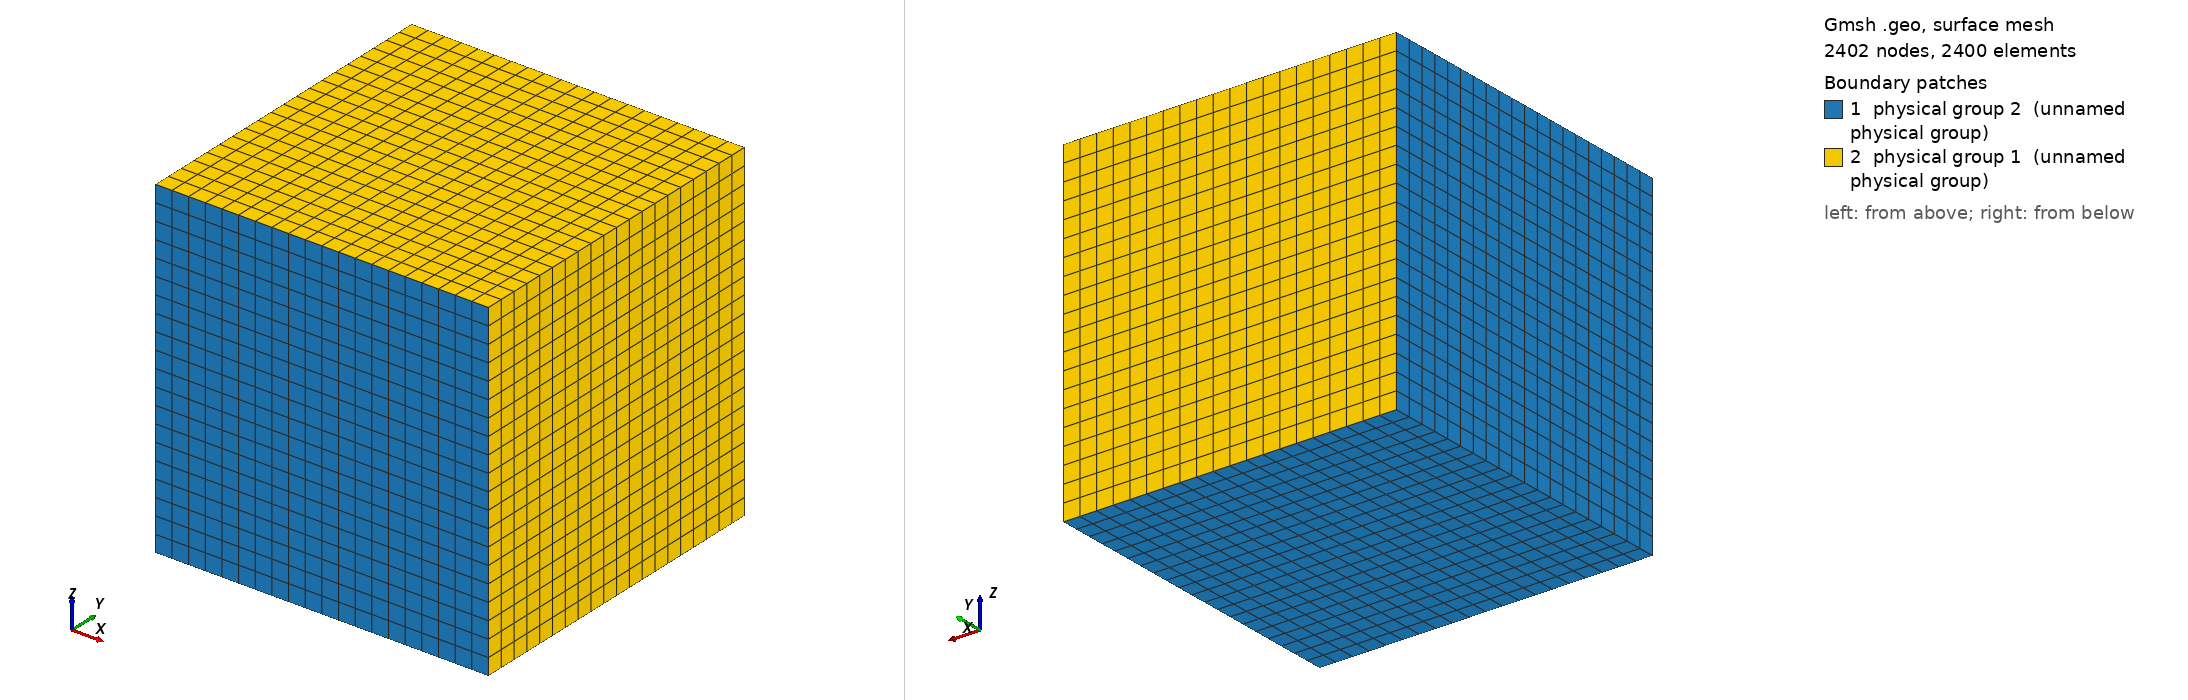

Gmsh geometry script, surface-meshed: 2402 nodes, 2400 surface elements. Boundary patches (legend numbers): 1 physical group 2 (unnamed physical group), 2 physical group 1 (unnamed physical group). Left view from above one corner, right view from below the opposite corner. Legend entries are the model's physical surfaces. The drawing asked Gmsh for element sizes between 1% and 20% of the model's largest extent; the script's own settings can give other sizes.

=== cube_r11.geo (drawn) ===
/******************************************************************************
* Copyright (C) Siarhei Uzunbajakau, 2023.
*
* This program is free software. You can use, modify, and redistribute it under
* the terms of the GNU Lesser General Public License as published by the Free
* Software Foundation, either version 3 or (at your option) any later version.
* This program is distributed without any warranty.
*
* Refer to COPYING.LESSER for more details.
******************************************************************************/

r = 11; //@1

a = 1.0;

Point(1) = {-a, -a, -a};
Point(2) = { a, -a, -a};
Point(3) = { a,  a, -a};
Point(4) = {-a,  a, -a};
Point(5) = {-a, -a,  a};
Point(6) = { a, -a,  a};
Point(7) = { a,  a,  a};
Point(8) = {-a,  a,  a};

Line(1) = {1, 2};
Line(2) = {2, 3};
Line(3) = {3, 4};
Line(4) = {4, 1};

Line(5) = {5, 6};
Line(6) = {6, 7};
Line(7) = {7, 8};
Line(8) = {8, 5};

Line(9) = {1, 5};
Line(10) = {2, 6};
Line(11) = {3, 7};
Line(12) = {4, 8};

Line Loop(1) = {1, 2, 3, 4};
Plane Surface(1) = {1};

Line Loop(2) = {5, 6, 7, 8};
Plane Surface(2) = {2};

Line Loop(3) = {1, 10, -5, -9};
Plane Surface(3) = {3};

Line Loop(4) = {2, 11, -6, -10};
Plane Surface(4) = {4};

Line Loop(5) = {3, 12, -7, -11};
Plane Surface(5) = {5};

Line Loop(6) = {4, 9, -8, -12};
Plane Surface(6) = {6};

Surface Loop(1) = {1, 2, 3, 4, 5, 6};
Volume(1) = {1};
Physical Volume(100) = {1};

Physical Surface(1) = {2, 4, 5};
Physical Surface(2) = {1, 3, 6};

// Physical Surface(1) = {1, 2, 3, 4, 5, 6};

Transfinite Surface "*";
Transfinite Volume "*";
Recombine Surface "*";
Recombine Volume "*";

Transfinite Line "*" = 2*r - 1;
